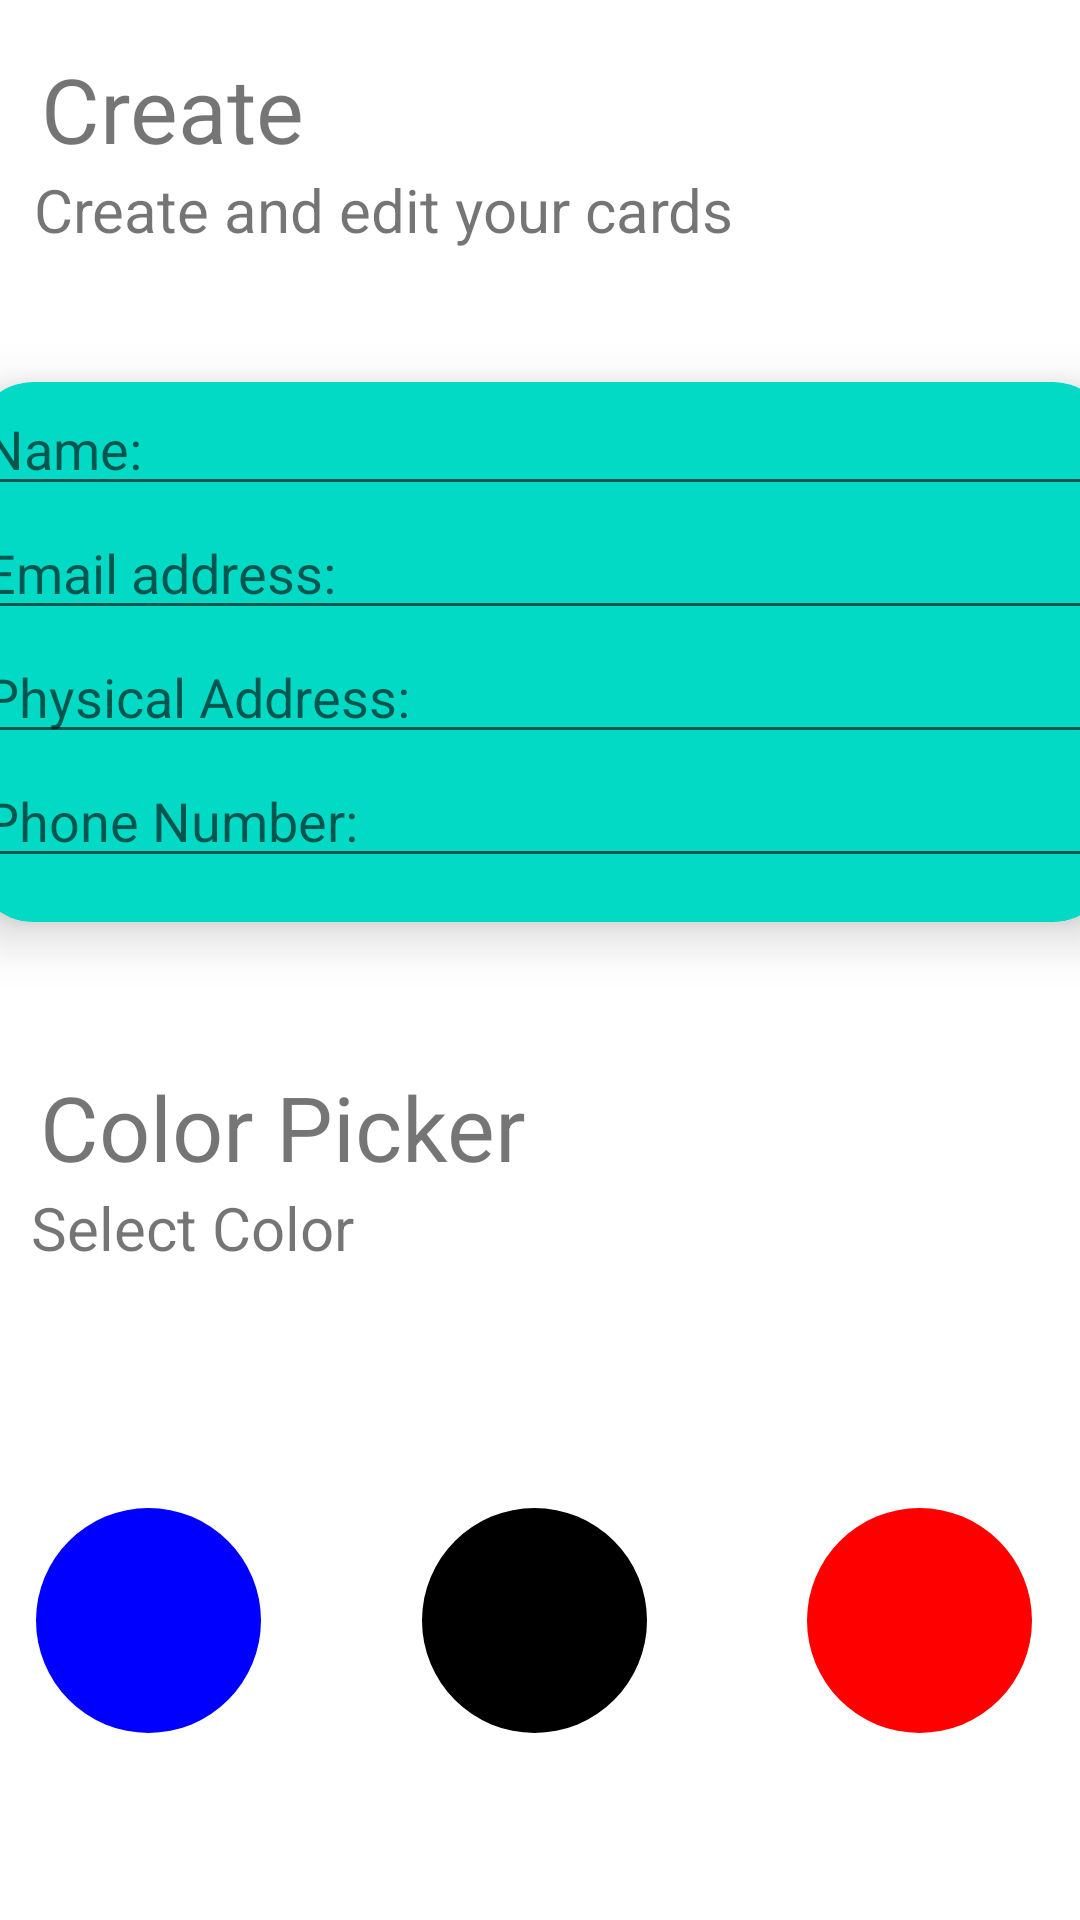

Layout XML and referenced resources for this Android screen:
<!-- AndroidManifest.xml: application theme Theme.TopDeckV3 -->
<!-- res/layout/fragment_create_fragement.xml -->
<?xml version="1.0" encoding="utf-8"?>
<androidx.constraintlayout.widget.ConstraintLayout xmlns:android="http://schemas.android.com/apk/res/android"
    xmlns:app="http://schemas.android.com/apk/res-auto"
    xmlns:tools="http://schemas.android.com/tools"
    android:layout_width="match_parent"
    android:layout_height="match_parent"
    android:orientation="vertical"
    tools:context=".CreateFragment">

    <TextView
        android:id="@+id/myCards"
        android:layout_width="136dp"
        android:layout_height="wrap_content"
        android:layout_alignParentStart="true"
        android:layout_alignParentTop="true"
        android:layout_alignParentEnd="true"
        android:layout_marginTop="16dp"
        android:text="Create"
        android:textSize="30sp"
        app:layout_constraintEnd_toEndOf="parent"
        app:layout_constraintHorizontal_bias="0.061"
        app:layout_constraintStart_toStartOf="parent"
        app:layout_constraintTop_toTopOf="parent" />

    <TextView
        android:id="@+id/viewAll"
        android:layout_width="254dp"
        android:layout_height="35dp"
        android:layout_below="@+id/myCards"
        android:layout_alignParentStart="true"
        android:layout_alignParentEnd="true"
        android:text="Create and edit your cards"
        android:textSize="20sp"
        app:layout_constraintEnd_toEndOf="parent"
        app:layout_constraintHorizontal_bias="0.108"
        app:layout_constraintStart_toStartOf="parent"
        app:layout_constraintTop_toBottomOf="@+id/myCards">

    </TextView>

    <TextView
        android:id="@+id/myCollection"
        android:layout_width="wrap_content"
        android:layout_height="wrap_content"
        android:layout_below="@+id/cardView"
        android:layout_alignParentStart="true"
        android:layout_alignParentEnd="true"
        android:layout_marginTop="48dp"
        android:text="Color Picker"
        android:textSize="30sp"
        app:layout_constraintEnd_toEndOf="parent"
        app:layout_constraintHorizontal_bias="0.068"
        app:layout_constraintStart_toStartOf="parent"
        app:layout_constraintTop_toBottomOf="@+id/cardView">

    </TextView>

    <TextView
        android:id="@+id/viewCollection"
        android:layout_width="279dp"
        android:layout_height="wrap_content"
        android:layout_below="@+id/myCollection"
        android:layout_alignParentStart="true"
        android:layout_alignParentEnd="true"
        android:text="Select Color"
        android:textSize="20sp"
        app:layout_constraintEnd_toEndOf="parent"
        app:layout_constraintHorizontal_bias="0.128"
        app:layout_constraintStart_toStartOf="parent"
        app:layout_constraintTop_toBottomOf="@+id/myCollection">

    </TextView>

    <androidx.cardview.widget.CardView
        android:id="@+id/cardView"
        android:layout_width="380dp"
        android:layout_height="180dp"
        android:layout_below="@+id/viewAll"
        android:layout_alignParentStart="true"
        android:layout_alignParentEnd="true"
        android:layout_marginTop="36dp"
        app:cardBackgroundColor="@color/teal_200"
        app:cardCornerRadius="20dp"
        app:cardElevation="10dp"
        app:layout_constraintEnd_toEndOf="parent"
        app:layout_constraintHorizontal_bias="0.483"
        app:layout_constraintStart_toStartOf="parent"
        app:layout_constraintTop_toBottomOf="@+id/viewAll">

        <androidx.appcompat.widget.LinearLayoutCompat
            android:layout_width="match_parent"
            android:layout_height="match_parent"
            android:orientation="vertical">

            <EditText
                android:id="@+id/fullName"
                android:layout_width="match_parent"
                android:layout_height="wrap_content"
                android:hint="Name: ">
            </EditText>
            <EditText
                android:id="@+id/emailAddress"
                android:layout_width="match_parent"
                android:layout_height="wrap_content"
                android:hint="Email address: ">
            </EditText>
            <EditText
                android:id="@+id/physicalAddress"
                android:layout_width="match_parent"
                android:layout_height="wrap_content"
                android:hint="Physical Address: ">
            </EditText>
            <EditText
                android:id="@+id/phoneNumber"
                android:layout_width="match_parent"
                android:layout_height="wrap_content"
                android:hint="Phone Number: ">
            </EditText>

        </androidx.appcompat.widget.LinearLayoutCompat>

    </androidx.cardview.widget.CardView>

    <TextView
        android:id="@+id/textView"
        android:layout_width="75dp"
        android:layout_height="75dp"
        android:layout_marginTop="80dp"
        android:background="@drawable/circle"
        app:layout_constraintEnd_toStartOf="@+id/textView4"
        app:layout_constraintStart_toEndOf="@+id/textView3"
        app:layout_constraintTop_toBottomOf="@+id/viewCollection" />

    <TextView
        android:id="@+id/textView3"
        android:layout_width="75dp"
        android:layout_height="75dp"
        android:layout_marginStart="12dp"
        android:layout_marginTop="68dp"
        android:background="@drawable/bluecircle"
        app:layout_constraintBottom_toTopOf="@+id/create"
        app:layout_constraintStart_toStartOf="parent"
        app:layout_constraintTop_toBottomOf="@+id/viewCollection"
        app:layout_constraintVertical_bias="0.142" />

    <TextView
        android:id="@+id/textView4"
        android:layout_width="75dp"
        android:layout_height="75dp"
        android:layout_marginTop="68dp"
        android:layout_marginEnd="16dp"
        android:background="@drawable/redcircle"
        app:layout_constraintBottom_toTopOf="@+id/create"
        app:layout_constraintEnd_toEndOf="parent"
        app:layout_constraintTop_toBottomOf="@+id/viewCollection"
        app:layout_constraintVertical_bias="0.142" />

    <Button
        android:id="@+id/create"
        android:layout_width="wrap_content"
        android:layout_height="wrap_content"
        android:layout_marginTop="72dp"
        android:text="Create"
        app:layout_constraintBottom_toBottomOf="parent"
        app:layout_constraintEnd_toEndOf="parent"
        app:layout_constraintHorizontal_bias="0.498"
        app:layout_constraintStart_toStartOf="parent"
        app:layout_constraintTop_toBottomOf="@+id/textView"
        app:layout_constraintVertical_bias="0.0" />

</androidx.constraintlayout.widget.ConstraintLayout>
<!-- resources referenced by this layout -->
<resources>
  <!-- drawable bluecircle (drawable) -->
  <?xml version="1.0" encoding="utf-8"?>
      <shape
          xmlns:android="http://schemas.android.com/apk/res/android"
          android:shape="oval">
  
          <solid
              android:color="#0000FF"/>
  
          <size
              android:width="120dp"
              android:height="120dp"/>
      </shape>
  <!-- drawable circle (drawable) -->
  <?xml version="1.0" encoding="utf-8"?>
      <shape
          xmlns:android="http://schemas.android.com/apk/res/android"
          android:shape="oval">
  
          <solid
              android:color="#000000"/>
  
          <size
              android:width="120dp"
              android:height="120dp"/>
      </shape>
  <!-- drawable redcircle (drawable) -->
  <?xml version="1.0" encoding="utf-8"?>
      <shape
          xmlns:android="http://schemas.android.com/apk/res/android"
          android:shape="oval">
  
          <solid
              android:color="#ff0000"/>
  
          <size
              android:width="120dp"
              android:height="120dp"/>
      </shape>
  <style name="Theme.TopDeckV3" parent="Theme.MaterialComponents.DayNight.DarkActionBar">
          
          <item name="colorPrimary">@color/purple_500</item>
          <item name="colorPrimaryVariant">@color/purple_700</item>
          <item name="colorOnPrimary">@color/white</item>
          
          <item name="colorSecondary">@color/teal_200</item>
          <item name="colorSecondaryVariant">@color/teal_700</item>
          <item name="colorOnSecondary">@color/black</item>
          
          <item name="android:statusBarColor">?attr/colorPrimaryVariant</item>
          
      </style>
  <!-- not gathered from this repository: default colours our renderer supplied (Android Studio template values) -->
  <color name="purple_500">#FF6200EE</color>
  <color name="purple_700">#FF3700B3</color>
  <color name="teal_200">#FF03DAC5</color>
  <color name="teal_700">#FF018786</color>
  <color name="black">#FF000000</color>
  <color name="white">#FFFFFFFF</color>
</resources>
